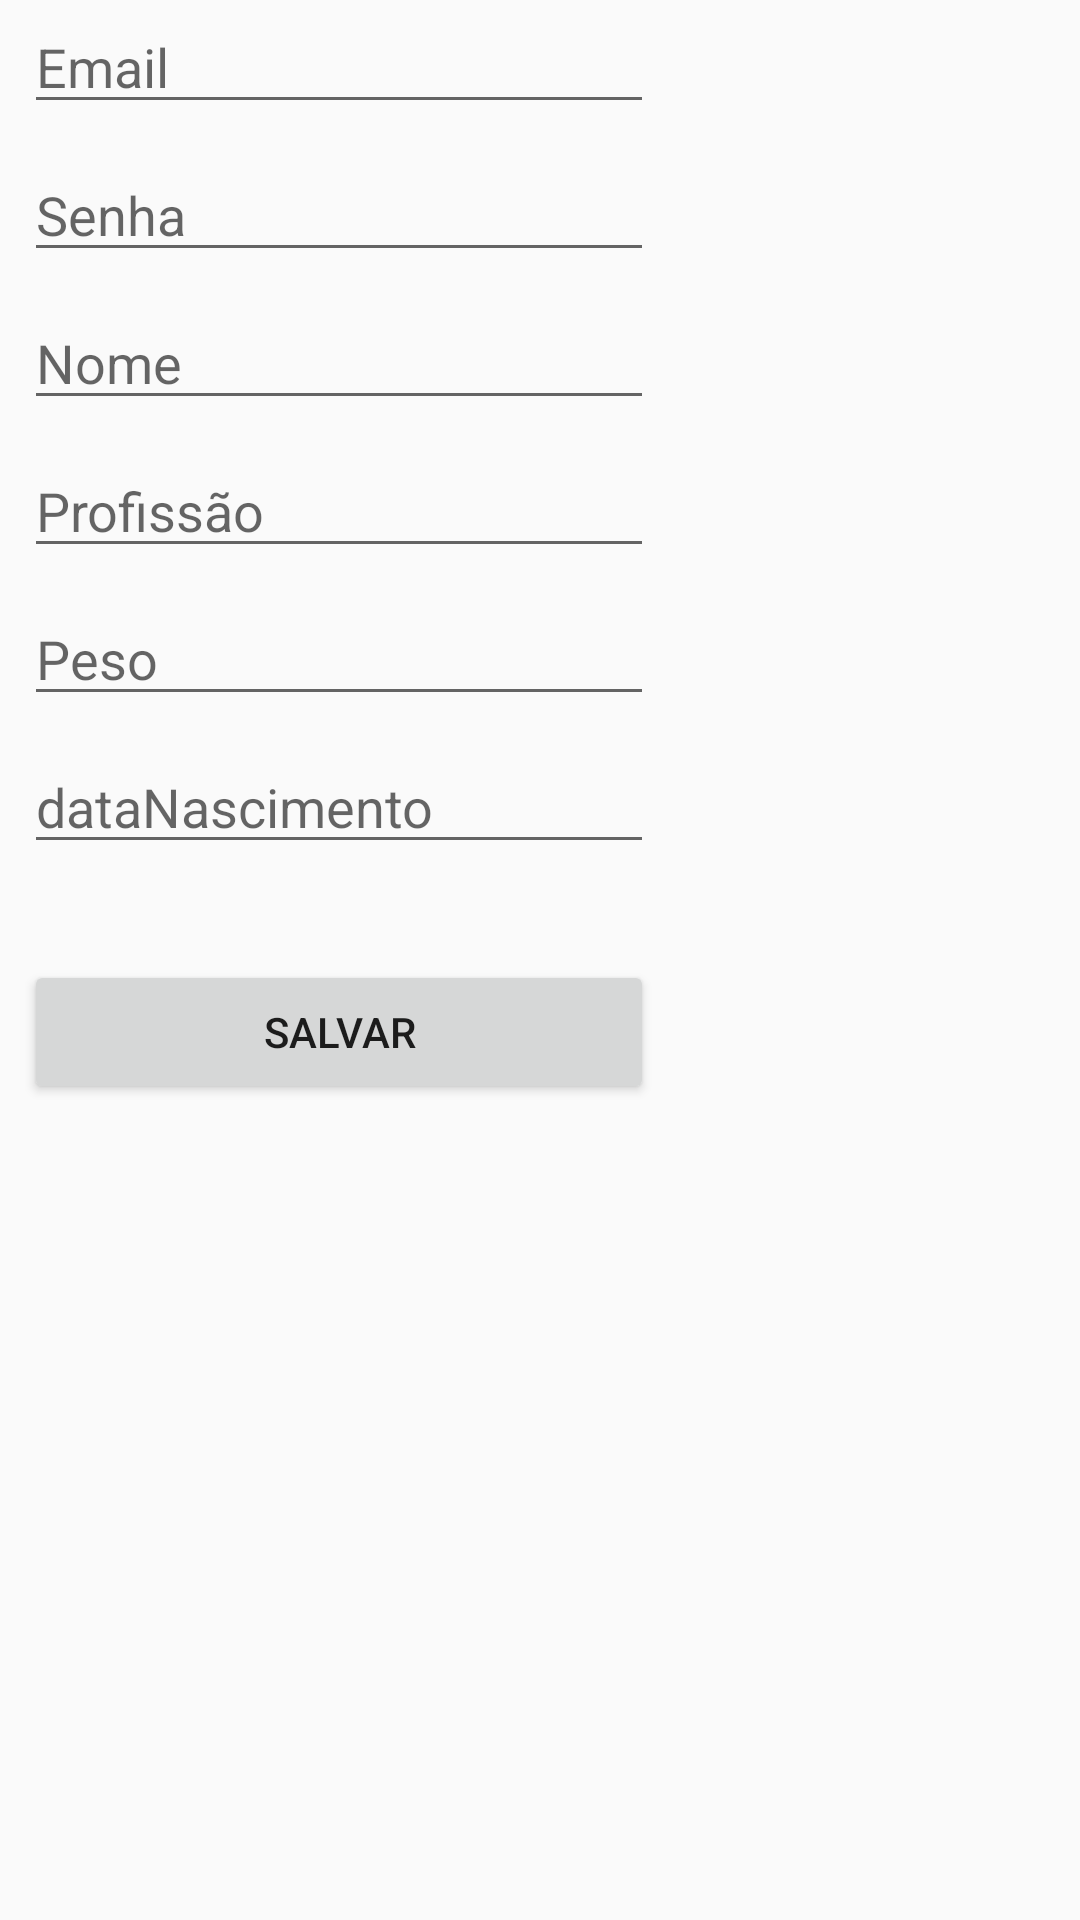

Android layout source for this screen:
<!-- AndroidManifest.xml: application theme AppTheme -->
<!-- res/layout/activity_novo_ususario.xml -->
<?xml version="1.0" encoding="utf-8"?>
<androidx.constraintlayout.widget.ConstraintLayout xmlns:android="http://schemas.android.com/apk/res/android"
    xmlns:app="http://schemas.android.com/apk/res-auto"
    xmlns:tools="http://schemas.android.com/tools"
    android:layout_width="match_parent"
    android:layout_height="match_parent"
    tools:context=".ui.NovoUsusarioActivity">

    <EditText
        android:id="@+id/et_nome"
        android:layout_width="wrap_content"
        android:layout_height="wrap_content"
        android:layout_marginStart="8dp"
        android:layout_marginTop="8dp"
        android:ems="10"
        android:hint="Nome"
        android:inputType="textPersonName"
        app:layout_constraintStart_toStartOf="parent"
        app:layout_constraintTop_toBottomOf="@+id/et_senha" />

    <EditText
        android:id="@+id/et_profissao"
        android:layout_width="wrap_content"
        android:layout_height="wrap_content"
        android:layout_marginTop="8dp"
        android:ems="10"
        android:hint="Profissão"
        android:inputType="textPersonName"
        app:layout_constraintStart_toStartOf="@+id/et_nome"
        app:layout_constraintTop_toBottomOf="@+id/et_nome" />

    <EditText
        android:id="@+id/et_peso"
        android:layout_width="wrap_content"
        android:layout_height="wrap_content"
        android:layout_marginTop="8dp"
        android:ems="10"
        android:hint="Peso"
        android:inputType="textPersonName"
        app:layout_constraintStart_toStartOf="@+id/et_profissao"
        app:layout_constraintTop_toBottomOf="@+id/et_profissao" />

    <EditText
        android:id="@+id/et_data_nascimento"
        android:layout_width="wrap_content"
        android:layout_height="wrap_content"
        android:layout_marginTop="8dp"
        android:ems="10"
        android:hint="dataNascimento"
        android:inputType="textPersonName"
        app:layout_constraintStart_toStartOf="@+id/et_peso"
        app:layout_constraintTop_toBottomOf="@+id/et_peso" />

    <Button
        android:id="@+id/button_salvar"
        android:layout_width="210dp"
        android:layout_height="wrap_content"
        android:layout_marginTop="32dp"
        android:text="Salvar"
        app:layout_constraintEnd_toEndOf="@+id/et_senha"
        app:layout_constraintStart_toStartOf="@+id/et_data_nascimento"
        app:layout_constraintTop_toBottomOf="@+id/et_data_nascimento" />

    <EditText
        android:id="@+id/et_email"
        android:layout_width="wrap_content"
        android:layout_height="wrap_content"
        android:ems="10"
        android:hint="Email"
        android:inputType="textPersonName"
        app:layout_constraintStart_toStartOf="@+id/et_data_nascimento"
        app:layout_constraintTop_toTopOf="parent" />

    <EditText
        android:id="@+id/et_senha"
        android:layout_width="wrap_content"
        android:layout_height="wrap_content"
        android:layout_marginTop="8dp"
        android:ems="10"
        android:hint="Senha"
        android:inputType="textPersonName"
        app:layout_constraintStart_toStartOf="@+id/et_email"
        app:layout_constraintTop_toBottomOf="@+id/et_email" />
</androidx.constraintlayout.widget.ConstraintLayout>
<!-- resources referenced by this layout -->
<resources>
  <style name="AppTheme" parent="Theme.AppCompat.Light.NoActionBar">
          
          <item name="colorPrimary">@color/colorPrimary</item>
          <item name="colorPrimaryDark">@color/colorPrimaryDark</item>
          <item name="colorAccent">@color/colorAccent</item>
      </style>
  <color name="colorPrimary">#303f9f</color>
  <color name="colorPrimaryDark">#001970</color>
  <color name="colorAccent">#666ad1</color>
</resources>
